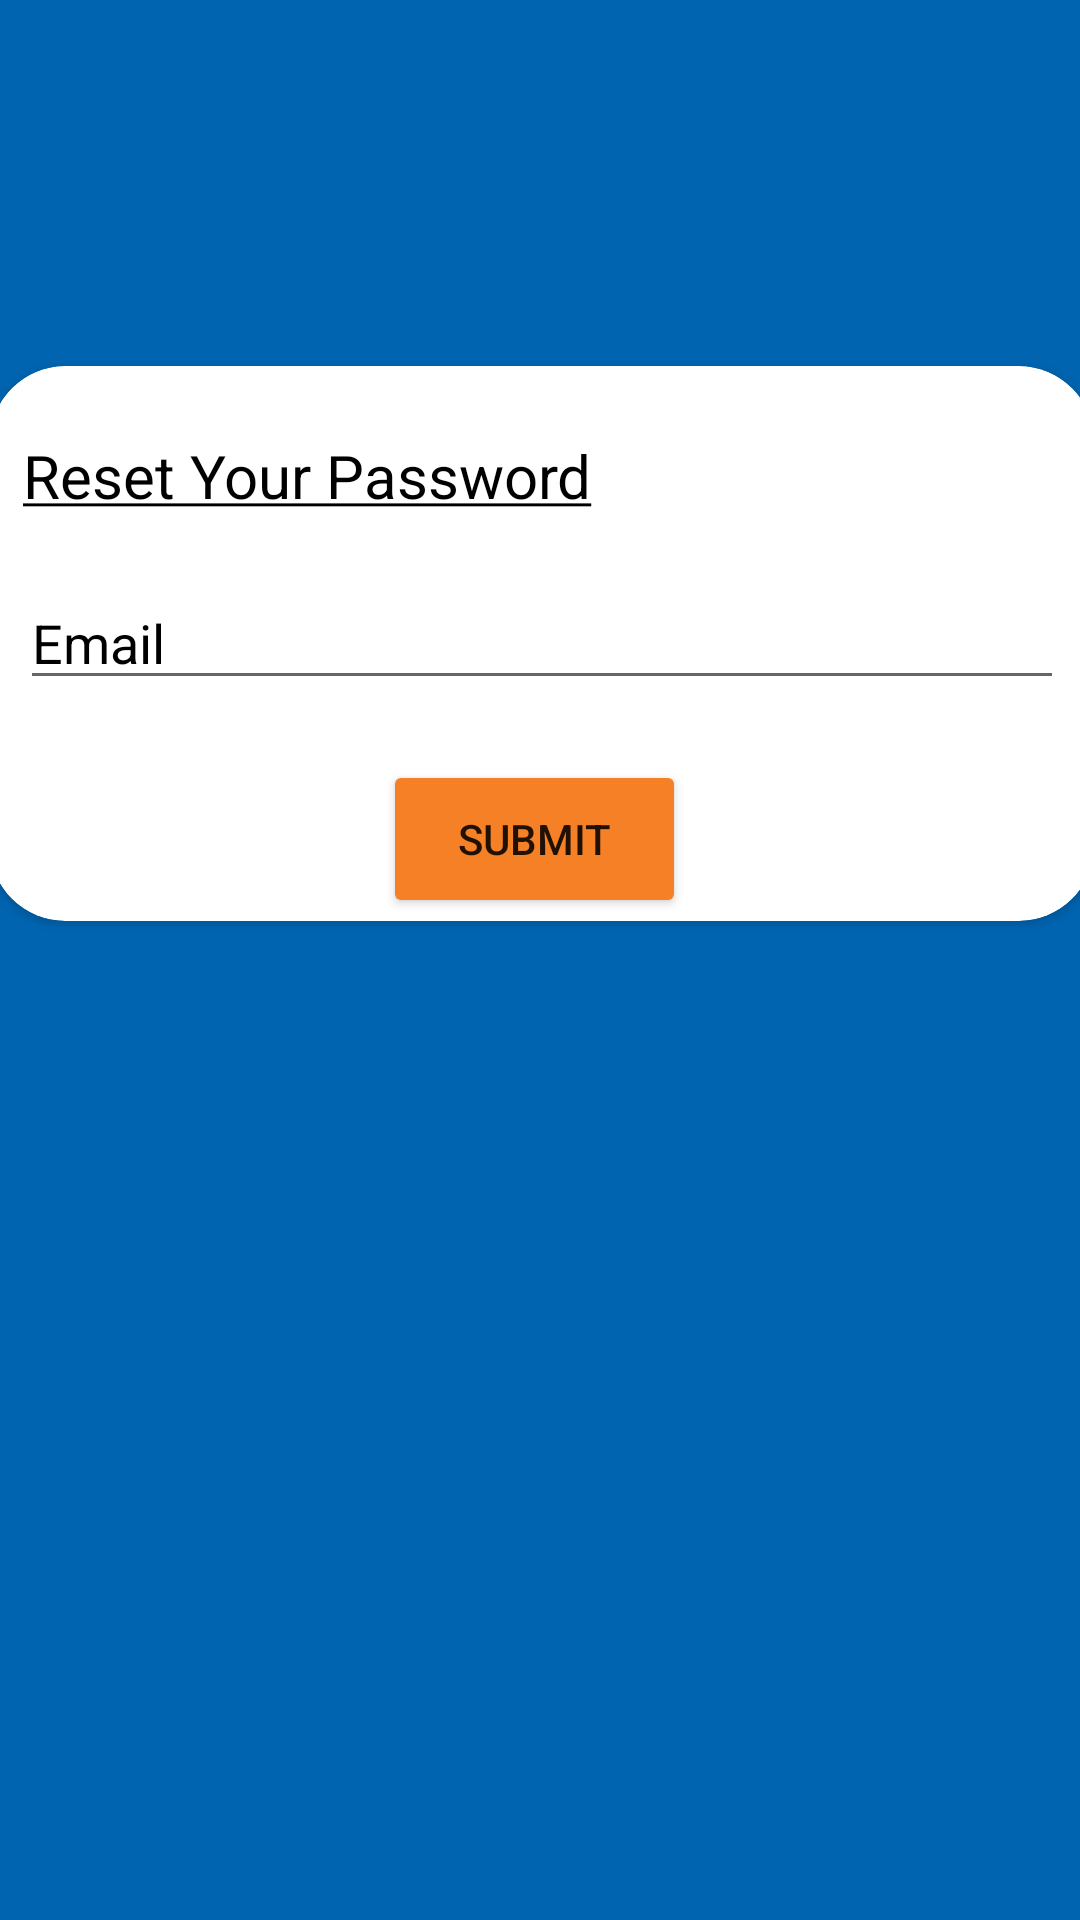

This screen was rendered from an Android layout file. Write that file and the resources it references.
<!-- AndroidManifest.xml: application theme Theme.CSE3310Project -->
<!-- res/layout/activity_forgot_password.xml -->
<?xml version="1.0" encoding="utf-8"?>
<androidx.constraintlayout.widget.ConstraintLayout xmlns:android="http://schemas.android.com/apk/res/android"
    xmlns:app="http://schemas.android.com/apk/res-auto"
    xmlns:tools="http://schemas.android.com/tools"
    android:layout_width="match_parent"
    android:layout_height="match_parent"
    tools:context=".ForgotPasswordActivity"
    android:background="@color/UTA_BLUE">

    <androidx.cardview.widget.CardView
        android:layout_width="368dp"
        android:layout_height="wrap_content"
        app:layout_constraintBottom_toBottomOf="parent"
        app:layout_constraintEnd_toEndOf="parent"
        app:layout_constraintHorizontal_bias="0.496"
        app:layout_constraintStart_toStartOf="parent"
        app:layout_constraintTop_toTopOf="parent"
        app:layout_constraintVertical_bias="0.268"
        app:cardCornerRadius="25dp">

        <RelativeLayout
            android:layout_width="wrap_content"
            android:layout_height="185dp">

            <TextView
                android:id="@+id/Reset_Password_TextView"
                android:layout_width="wrap_content"
                android:layout_height="wrap_content"
                android:layout_alignParentStart="true"
                android:layout_alignParentTop="true"
                android:layout_alignParentEnd="true"
                android:layout_marginStart="11dp"
                android:layout_marginTop="23dp"
                android:layout_marginEnd="71dp"
                android:layout_marginBottom="20dp"
                android:text="@string/Reset_Your_Password"
                android:textColor="@color/black"
                android:textSize="20dp" />

            <EditText
                android:id="@+id/Email_Reset"
                android:layout_width="match_parent"
                android:layout_height="wrap_content"
                android:layout_below="@id/Reset_Password_TextView"
                android:textColorHint="@color/black"
                android:inputType="textEmailAddress"
                android:layout_marginLeft="10dp"
                android:layout_marginRight="10dp"
                android:hint="Email" />

            <Button
                android:id="@+id/Submit_Password_Reset"
                android:layout_width="101dp"
                android:layout_height="49dp"
                android:layout_below="@+id/Email_Reset"
                android:layout_alignParentStart="true"
                android:layout_alignParentEnd="true"
                android:layout_alignParentBottom="true"
                android:layout_marginStart="131dp"
                android:layout_marginTop="20dp"
                android:layout_marginEnd="136dp"
                android:layout_marginBottom="1dp"
                android:text="Submit"
                android:backgroundTint="@color/UTA_ORANGE"/>
        </RelativeLayout>


    </androidx.cardview.widget.CardView>

</androidx.constraintlayout.widget.ConstraintLayout>
<!-- resources referenced by this layout -->
<resources>
  <color name="UTA_BLUE">#0064B1</color>
  <color name="UTA_ORANGE">#F58025</color>
  <color name="black">#FF000000</color>
  <string name="Reset_Your_Password"><u>Reset Your Password</u></string>
  <style name="Theme.CSE3310Project" parent="Theme.MaterialComponents.DayNight.NoActionBar">
          
          <item name="colorPrimary">@color/UTA_BLUE</item>
          <item name="colorPrimaryVariant">@color/UTA_BLUE</item>
          <item name="colorOnPrimary">@color/white</item>
          
          <item name="colorSecondary">@color/teal_200</item>
          <item name="colorSecondaryVariant">@color/teal_700</item>
          <item name="colorOnSecondary">@color/black</item>
          
          <item name="android:statusBarColor" tools:targetApi="l">@color/UTA_BLUE</item>
          
  
          
          
          <item name="android:editTextColor">@android:color/black</item>
          <item name="android:textColorHint">@android:color/black</item>
      </style>
  <color name="white">#FFFFFFFF</color>
  <color name="teal_200">#FF03DAC5</color>
  <color name="teal_700">#FF018786</color>
</resources>
